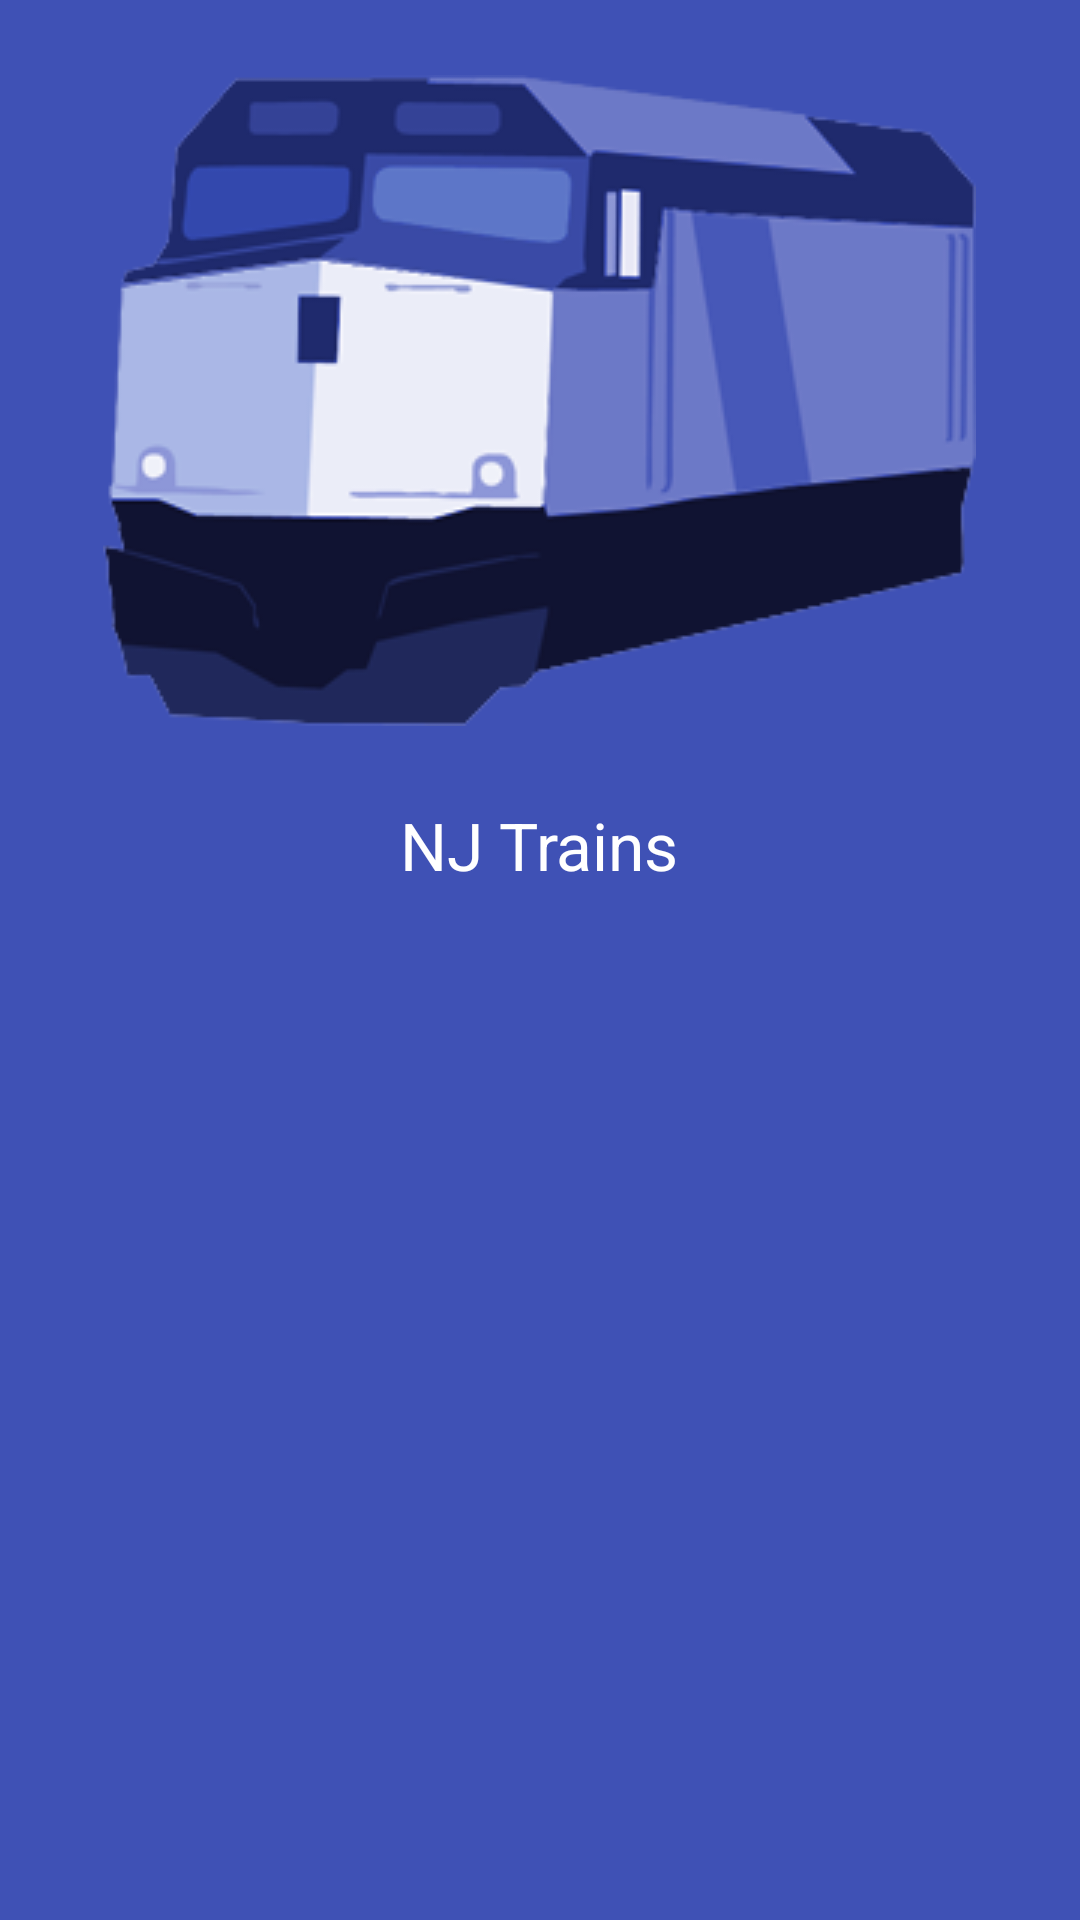

This screen was rendered from an Android layout file. Write that file and the resources it references.
<!-- AndroidManifest.xml: application theme AppTheme -->
<!-- res/layout/fragment_welcome.xml -->
<?xml version="1.0" encoding="utf-8"?>
<LinearLayout xmlns:android="http://schemas.android.com/apk/res/android"
    xmlns:tools="http://schemas.android.com/tools"
    android:orientation="vertical"
    android:layout_width="match_parent"
    android:layout_height="match_parent"
    android:background="#3F51B5">

    <ImageView
        android:layout_width="wrap_content"
        android:layout_height="wrap_content"
        android:layout_marginTop="25dp"
        android:id="@+id/imageView"
        android:layout_gravity="center_horizontal"
        android:src="@drawable/train_welcome" />

    <TextView
        android:layout_width="wrap_content"
        android:layout_height="wrap_content"
        android:layout_marginTop="25dp"
        android:textAppearance="?android:attr/textAppearanceLargeInverse"
        android:text="@string/app_name"
        android:layout_gravity="center_horizontal" />

    <TextView
        android:id="@+id/progressText"
        android:layout_width="wrap_content"
        android:layout_height="wrap_content"
        android:layout_marginTop="8dp"
        tools:text="Choo choo, Finding rail data.."
        android:textAppearance="?android:attr/textAppearanceMediumInverse"
        android:layout_gravity="center_horizontal" />

</LinearLayout>
<!-- resources referenced by this layout -->
<resources>
  <!-- drawable train_welcome: png bitmap (drawable, 26188 bytes) -->
  <string name="app_name">NJ Trains</string>
  <style name="AppTheme" parent="BaseTheme">
          <item name="android:spinnerDropDownItemStyle">@style/Widget.AppCompat.Light.DropDownItem.Spinner</item>
      </style>
  <style name="BaseTheme" parent="Theme.AppCompat.Light.NoActionBar">
          
          <item name="colorPrimary">@color/colorPrimary</item>
          <item name="colorPrimaryDark">@color/colorPrimaryDark</item>
          <item name="colorAccent">@color/colorAccent</item>
      </style>
  <color name="colorPrimary">#673ab7</color>
  <color name="colorPrimaryDark">#502da8</color>
  <color name="colorAccent">#607d8b</color>
</resources>
